Run: headless pygame with SDL's dummy video driver; simulated clock (each Clock.tick advances the game by its frame time, no real sleeping); random seed 0; keys injected as events and as key.get_pressed() state; no mouse input.
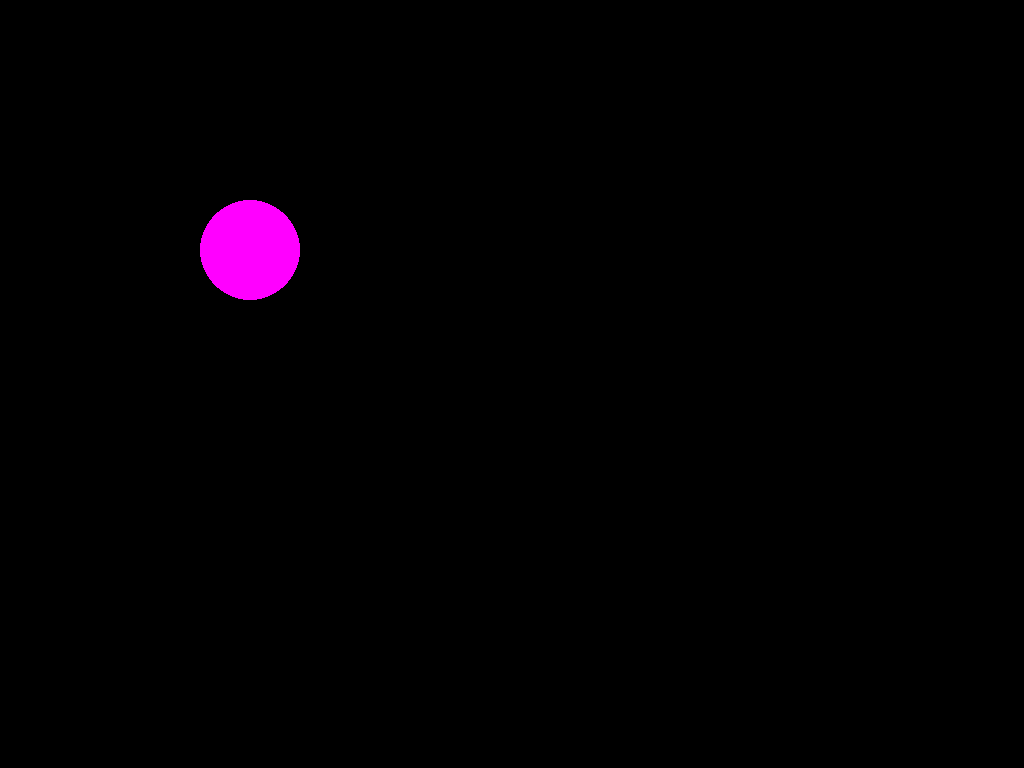
Frame 1 of 4 · flips 1–60 · no input
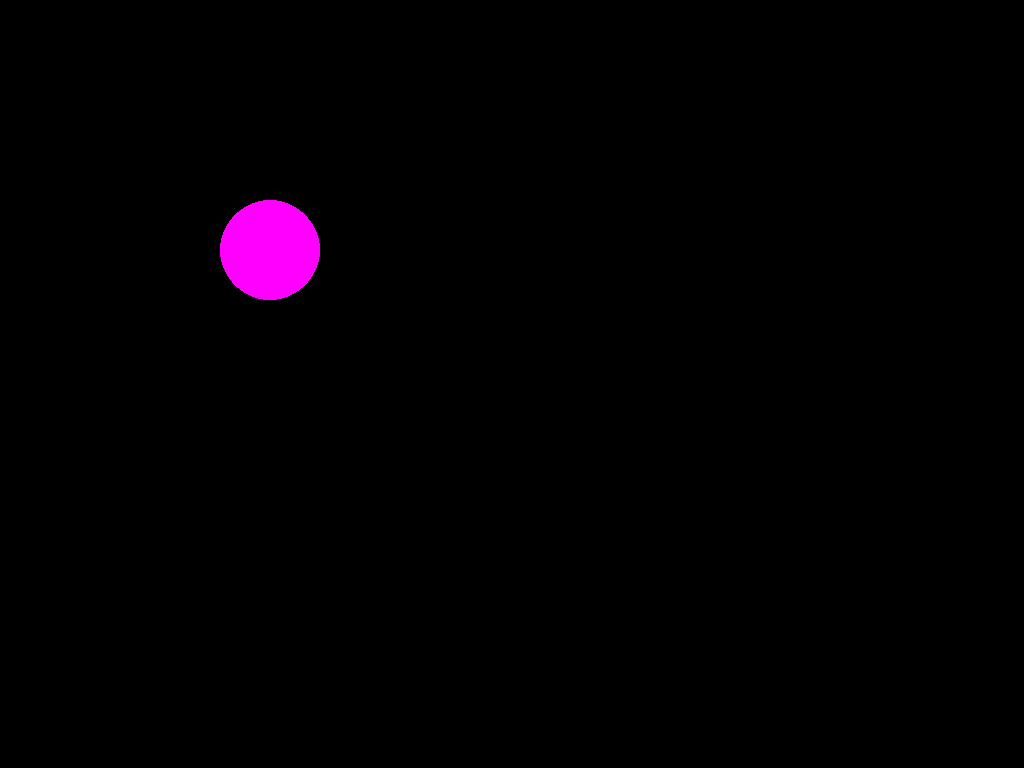
Frame 2 of 4 · flips 61–180 · tapped SPACE, RETURN · held RIGHT (→), D
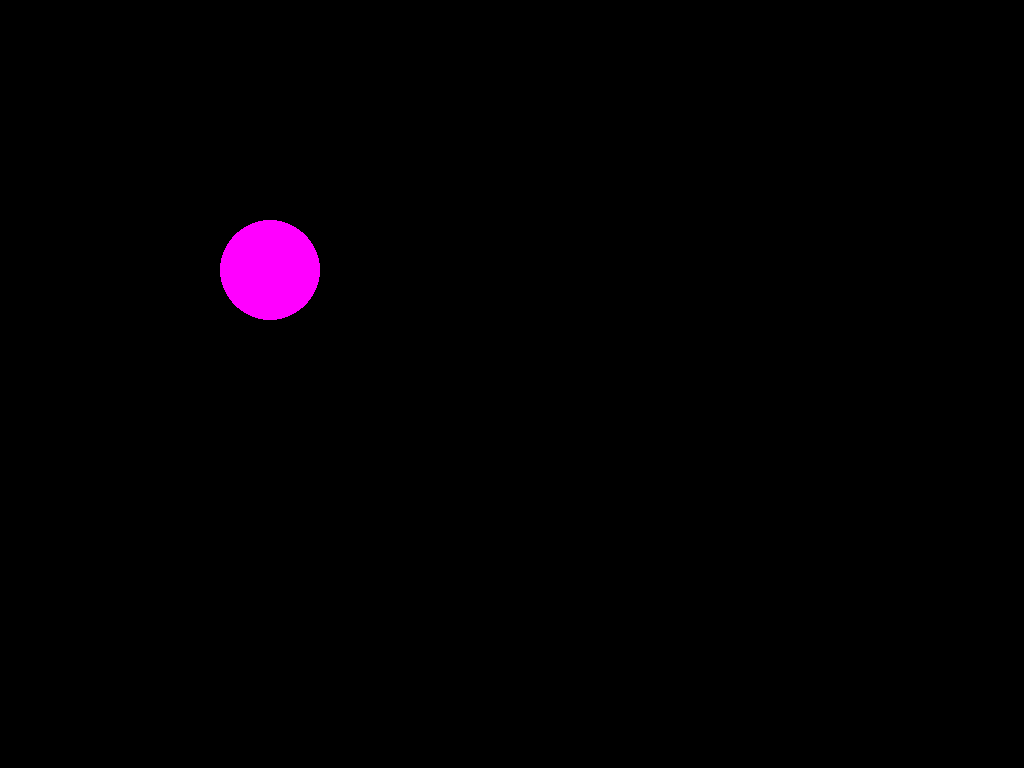
Frame 3 of 4 · flips 181–300 · held DOWN (↓), S
Frame 4 of 4 · flips 301–420 · held LEFT (←), A, UP (↑), W · screen same as frame 1, image omitted

The pygame program that drew these frames:

import pygame
from time import sleep

def fin():
	#quand on sortira de la boucle il faut fermer pygame
	pygame.quit()
	quit()
	
fenetre = (1920, 1080) 		#equivalent a [500, 500]          
affichage = pygame.display.set_mode(fenetre,pygame.FULLSCREEN)
x = 250
y = 250

#boucle principale (le "void loop" de pygame)
while True:
	#Boucle for des evenements
	for event in pygame.event.get():		#	https://www.pygame.org/docs/ref/event.html
		#print(event)
		if event.type == pygame.QUIT:
			fin()
		
		if event.type == pygame.KEYDOWN:
			print(event.key)
			if event.key == pygame.K_LEFT:
				x = x - 20
			if event.key == pygame.K_RIGHT:
				x = x + 20
			if event.key == pygame.K_UP:
				y -= 20
			if event.key == pygame.K_DOWN:
				y += 20	
	
	#En dehors de la boucle des evenements
	affichage.fill((0, 0, 0))
	pygame.draw.circle(affichage, [255, 0, 255], (x, y), 50) # au milieu de la fenetre un rond de r=50 pixels couleur=magenta (vive la chimie)
	pygame.display.update()
	sleep(0.02)
	
